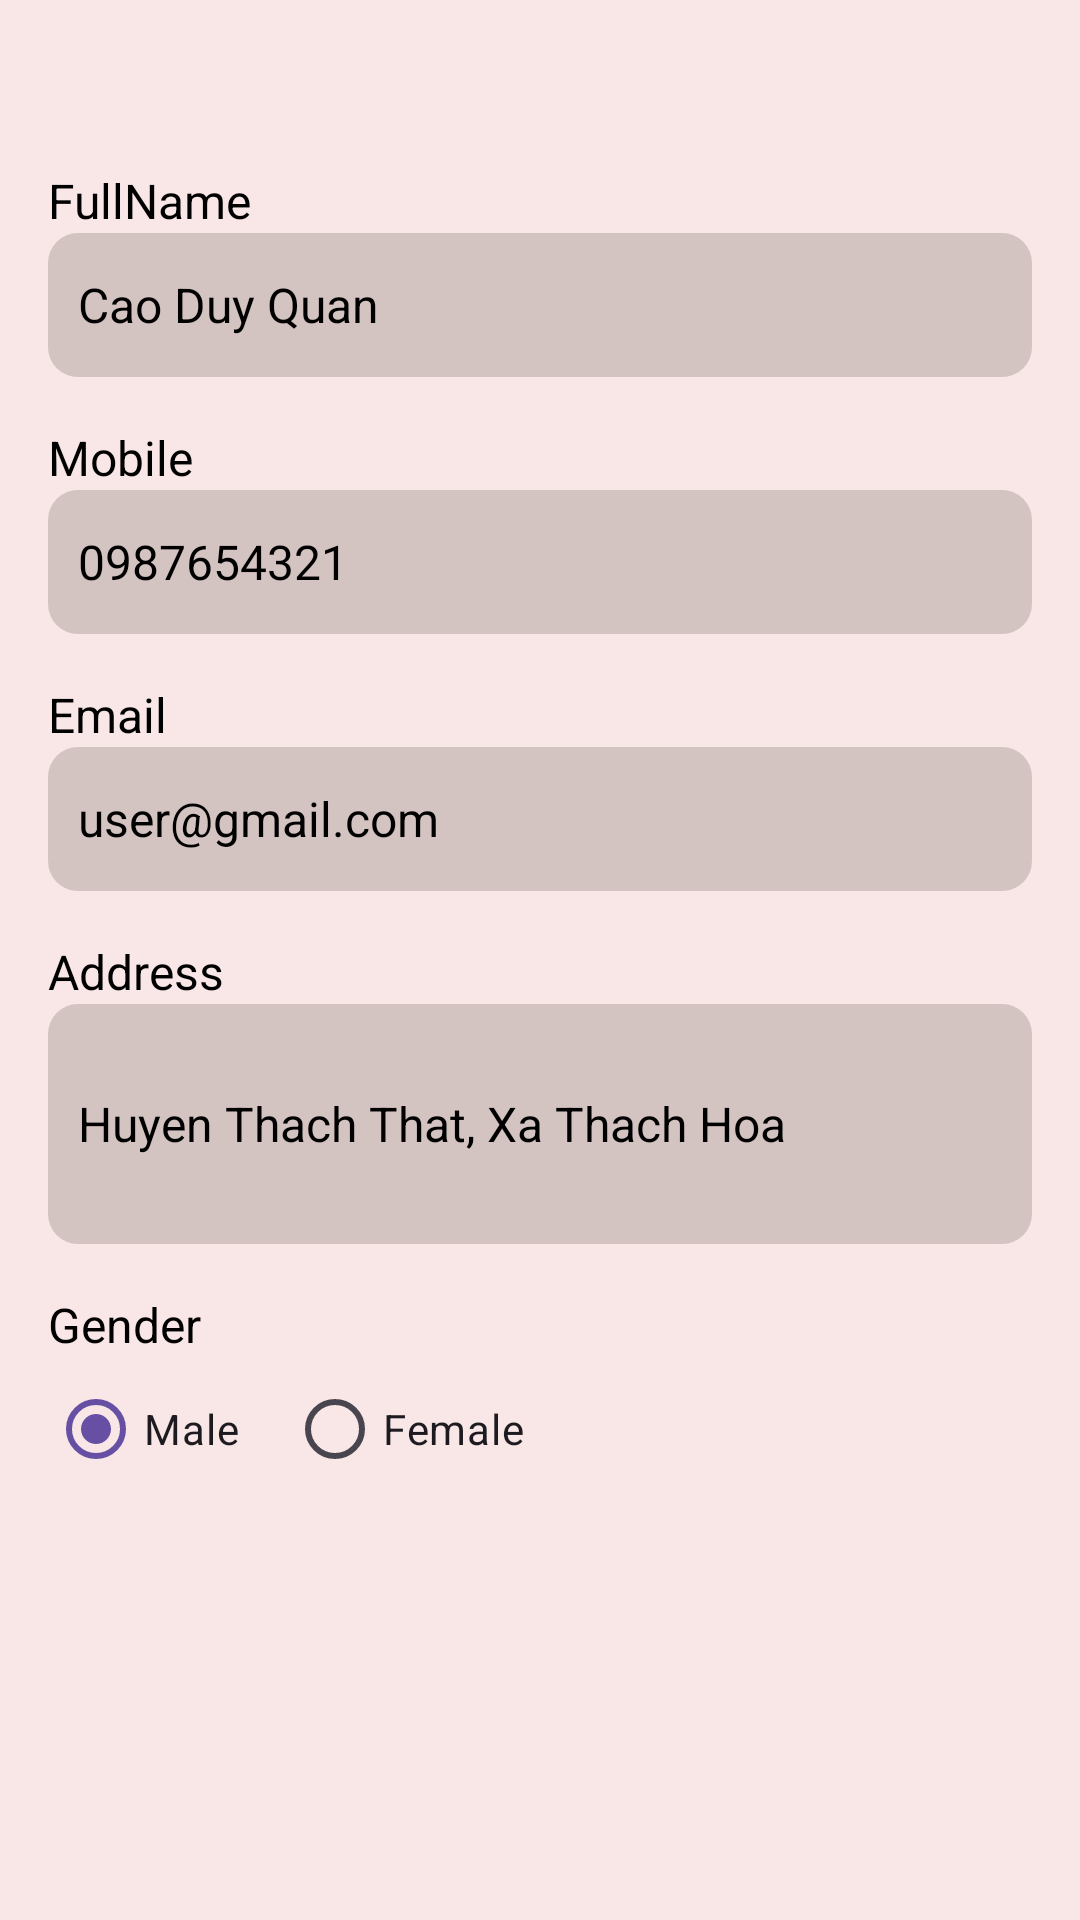

Reconstruct the res/layout file that produces this screen, plus the resources it refers to.
<!-- AndroidManifest.xml: application theme Theme.PRM392_Project -->
<!-- res/layout/activity_user_detail.xml -->
<?xml version="1.0" encoding="utf-8"?>
<androidx.constraintlayout.widget.ConstraintLayout xmlns:android="http://schemas.android.com/apk/res/android"
    xmlns:app="http://schemas.android.com/apk/res-auto"
    xmlns:tools="http://schemas.android.com/tools"
    android:id="@+id/main"
    android:layout_width="match_parent"
    android:layout_height="match_parent"
    android:background="#F9E6E6"
    tools:context=".Activities.UserDetailActivity">

    
    <androidx.appcompat.widget.Toolbar
        android:id="@+id/toolbarUserDetail"
        android:layout_width="match_parent"
        android:layout_height="40dp"
        android:background="#F9E6E6"
        android:elevation="4dp"
        android:theme="@style/ThemeOverlay.AppCompat.Light"
        app:titleTextColor="#F9E6E6"
        app:layout_constraintStart_toStartOf="parent"
        app:layout_constraintTop_toTopOf="parent" />

    
    <TextView
        android:id="@+id/tvFullNameLabel"
        android:layout_width="wrap_content"
        android:layout_height="wrap_content"
        android:text="FullName"
        android:textSize="16sp"
        android:textColor="#000000"
        app:layout_constraintStart_toStartOf="parent"
        app:layout_constraintTop_toBottomOf="@id/toolbarUserDetail"
        android:layout_marginTop="16dp"
        android:layout_marginStart="16dp"/>

    
    <EditText
        android:id="@+id/edtFullNameUserDetail"
        android:layout_width="0dp"
        android:layout_height="48dp"
        android:background="@drawable/bg_edittext"
        android:text="Cao Duy Quan"
        android:textColor="@color/black"
        android:focusable="false"
        android:inputType="none"
        android:padding="10dp"
        android:textSize="16sp"
        android:enabled="false"
        app:layout_constraintStart_toStartOf="parent"
        app:layout_constraintEnd_toEndOf="parent"
        app:layout_constraintTop_toBottomOf="@id/tvFullNameLabel"
        android:layout_marginHorizontal="16dp" />

    
    <TextView
        android:id="@+id/tvMobileLabel"
        android:layout_width="wrap_content"
        android:layout_height="wrap_content"
        android:text="Mobile"
        android:textSize="16sp"
        android:textColor="#000000"
        app:layout_constraintStart_toStartOf="parent"
        app:layout_constraintTop_toBottomOf="@id/edtFullNameUserDetail"
        android:layout_marginTop="16dp"
        android:layout_marginStart="16dp"/>

    
    <EditText
        android:id="@+id/edtMobileUserDetail"
        android:layout_width="0dp"
        android:layout_height="48dp"
        android:background="@drawable/bg_edittext"
        android:textColor="@color/black"
        android:focusable="false"
        android:inputType="none"
        android:text="0987654321"
        android:padding="10dp"
        android:textSize="16sp"
        android:enabled="false"
        app:layout_constraintStart_toStartOf="parent"
        app:layout_constraintEnd_toEndOf="parent"
        app:layout_constraintTop_toBottomOf="@id/tvMobileLabel"
        android:layout_marginHorizontal="16dp" />

    
    <TextView
        android:id="@+id/tvEmailLabel"
        android:layout_width="wrap_content"
        android:layout_height="wrap_content"
        android:text="Email"
        android:textSize="16sp"
        android:textColor="#000000"
        app:layout_constraintStart_toStartOf="parent"
        app:layout_constraintTop_toBottomOf="@id/edtMobileUserDetail"
        android:layout_marginTop="16dp"
        android:layout_marginStart="16dp"/>

    
    <EditText
        android:id="@+id/edtEmailUserDetail"
        android:layout_width="0dp"
        android:layout_height="48dp"
        android:background="@drawable/bg_edittext"
        android:text="user@gmail.com"
        android:textColor="@color/black"
        android:focusable="false"
        android:inputType="none"
        android:padding="10dp"
        android:textSize="16sp"
        android:enabled="false"
        app:layout_constraintStart_toStartOf="parent"
        app:layout_constraintEnd_toEndOf="parent"
        app:layout_constraintTop_toBottomOf="@id/tvEmailLabel"
        android:layout_marginHorizontal="16dp" />

    
    <TextView
        android:id="@+id/tvAddressLabel"
        android:layout_width="wrap_content"
        android:layout_height="wrap_content"
        android:text="Address"
        android:textSize="16sp"
        android:textColor="#000000"
        app:layout_constraintStart_toStartOf="parent"
        app:layout_constraintTop_toBottomOf="@id/edtEmailUserDetail"
        android:layout_marginTop="16dp"
        android:layout_marginStart="16dp"/>

    
    <EditText
        android:id="@+id/edtAddressUserDetail"
        android:layout_width="0dp"
        android:layout_height="wrap_content"
        android:background="@drawable/bg_edittext"
        android:text="Huyen Thach That, Xa Thach Hoa"
        android:textColor="@color/black"
        android:focusable="false"
        android:inputType="none"
        android:padding="10dp"
        android:textSize="16sp"
        android:enabled="false"
        android:minHeight="80dp"
        app:layout_constraintStart_toStartOf="parent"
        app:layout_constraintEnd_toEndOf="parent"
        app:layout_constraintTop_toBottomOf="@id/tvAddressLabel"
        android:layout_marginHorizontal="16dp" />

    
    <TextView
        android:id="@+id/tvGenderLabel"
        android:layout_width="wrap_content"
        android:layout_height="wrap_content"
        android:text="Gender"
        android:textSize="16sp"
        android:textColor="#000000"
        app:layout_constraintStart_toStartOf="parent"
        app:layout_constraintTop_toBottomOf="@id/edtAddressUserDetail"
        android:layout_marginTop="16dp"
        android:layout_marginStart="16dp"/>

    
    <RadioGroup
        android:id="@+id/rgGender"
        android:layout_width="wrap_content"
        android:layout_height="wrap_content"
        app:layout_constraintStart_toStartOf="parent"
        app:layout_constraintTop_toBottomOf="@id/tvGenderLabel"
        android:layout_marginStart="16dp"
        android:orientation="horizontal">

        <RadioButton
            android:id="@+id/rbMaleUserDetail"
            android:layout_width="wrap_content"
            android:layout_height="wrap_content"
            android:clickable="false"
            android:text="Male"
            android:checked="true"/>

        <RadioButton
            android:id="@+id/rbFemaleUserDetail"
            android:layout_width="wrap_content"
            android:layout_height="wrap_content"
            android:clickable="false"
            android:text="Female"
            android:layout_marginStart="16dp"/>
    </RadioGroup>

</androidx.constraintlayout.widget.ConstraintLayout>
<!-- resources referenced by this layout -->
<resources>
  <color name="black">#FF000000</color>
  <!-- drawable bg_edittext (drawable) -->
  <?xml version="1.0" encoding="utf-8"?>
  <shape xmlns:android="http://schemas.android.com/apk/res/android"
      android:shape="rectangle">
      <corners android:radius="10dp"/>
      <solid android:color="#D3C3C1"/>
      <padding android:left="10dp" android:right="10dp"/>
  </shape>
  <style name="Theme.PRM392_Project" parent="Base.Theme.PRM392_Project" />
  <style name="Base.Theme.PRM392_Project" parent="Theme.Material3.DayNight.NoActionBar">
          
          
      </style>
</resources>
